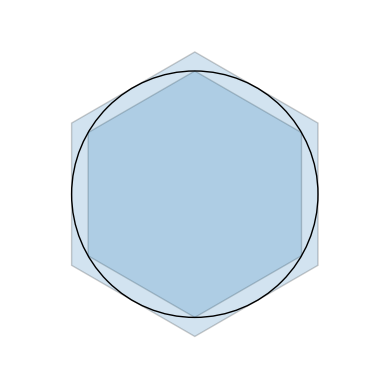
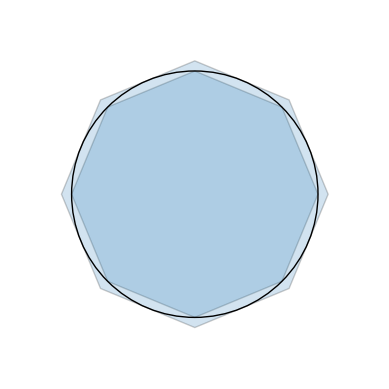
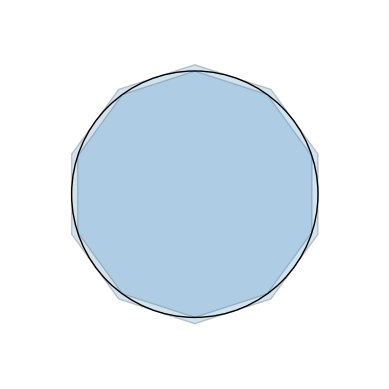
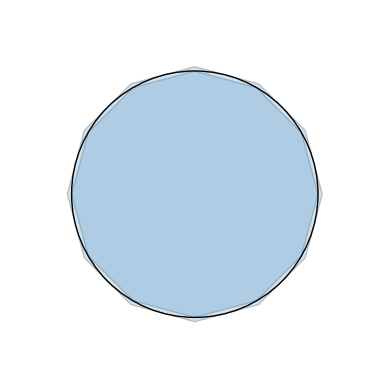
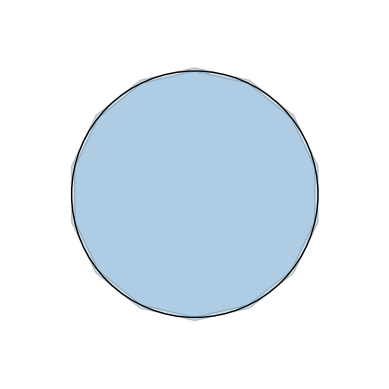
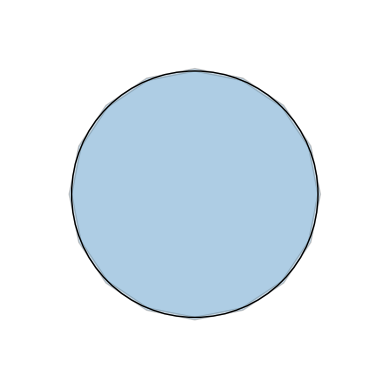

The script that saved these images, in order:

###############
# Authored by Weisheng Jiang
# Book 3  |  From Basic Arithmetic to Machine Learning
# Published and copyrighted by Tsinghua University Press
# Beijing, China, 2022
###############

# Bk3_Ch3_02

import matplotlib.pyplot as plt
from matplotlib.patches import RegularPolygon, Circle
import numpy as np

for num_vertices in [6,8,10,12,14,16]:
    
    fig, ax = plt.subplots()
    ax.set_aspect('equal')
    
    hexagon_inner = RegularPolygon((0,0), numVertices=num_vertices, 
                                   radius=1, alpha=0.2, edgecolor='k')
    ax.add_patch(hexagon_inner)
    
    hexagon_outer = RegularPolygon((0,0), numVertices=num_vertices, 
                                   radius=1/np.cos(np.pi/num_vertices), 
                                   alpha=0.2, edgecolor='k')
    ax.add_patch(hexagon_outer)
    
    circle = Circle((0,0), radius=1, facecolor = 'none', edgecolor='k')
    ax.add_patch(circle)
    
    plt.axis('off')
    
    plt.xlim(-1.5,1.5)
    plt.ylim(-1.5,1.5)
    plt.show()
